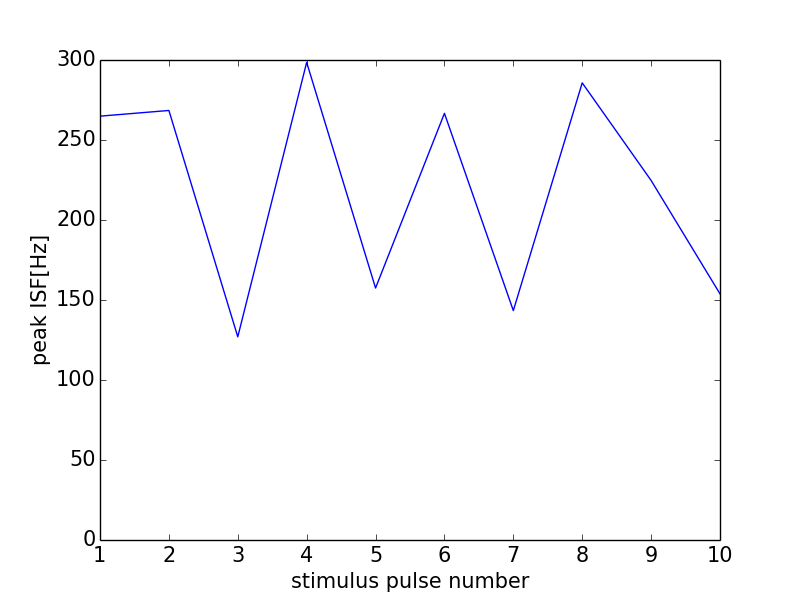

The file beside this chart, header and first rows:
0, 0.0
0, 0
1, 264.9
2, 268.5
3, 127
4, 298.5
5, 157.5
6, 266.7
7, 143.4
8, 285.7
9, 224.7
10, 153.8
11, 0
